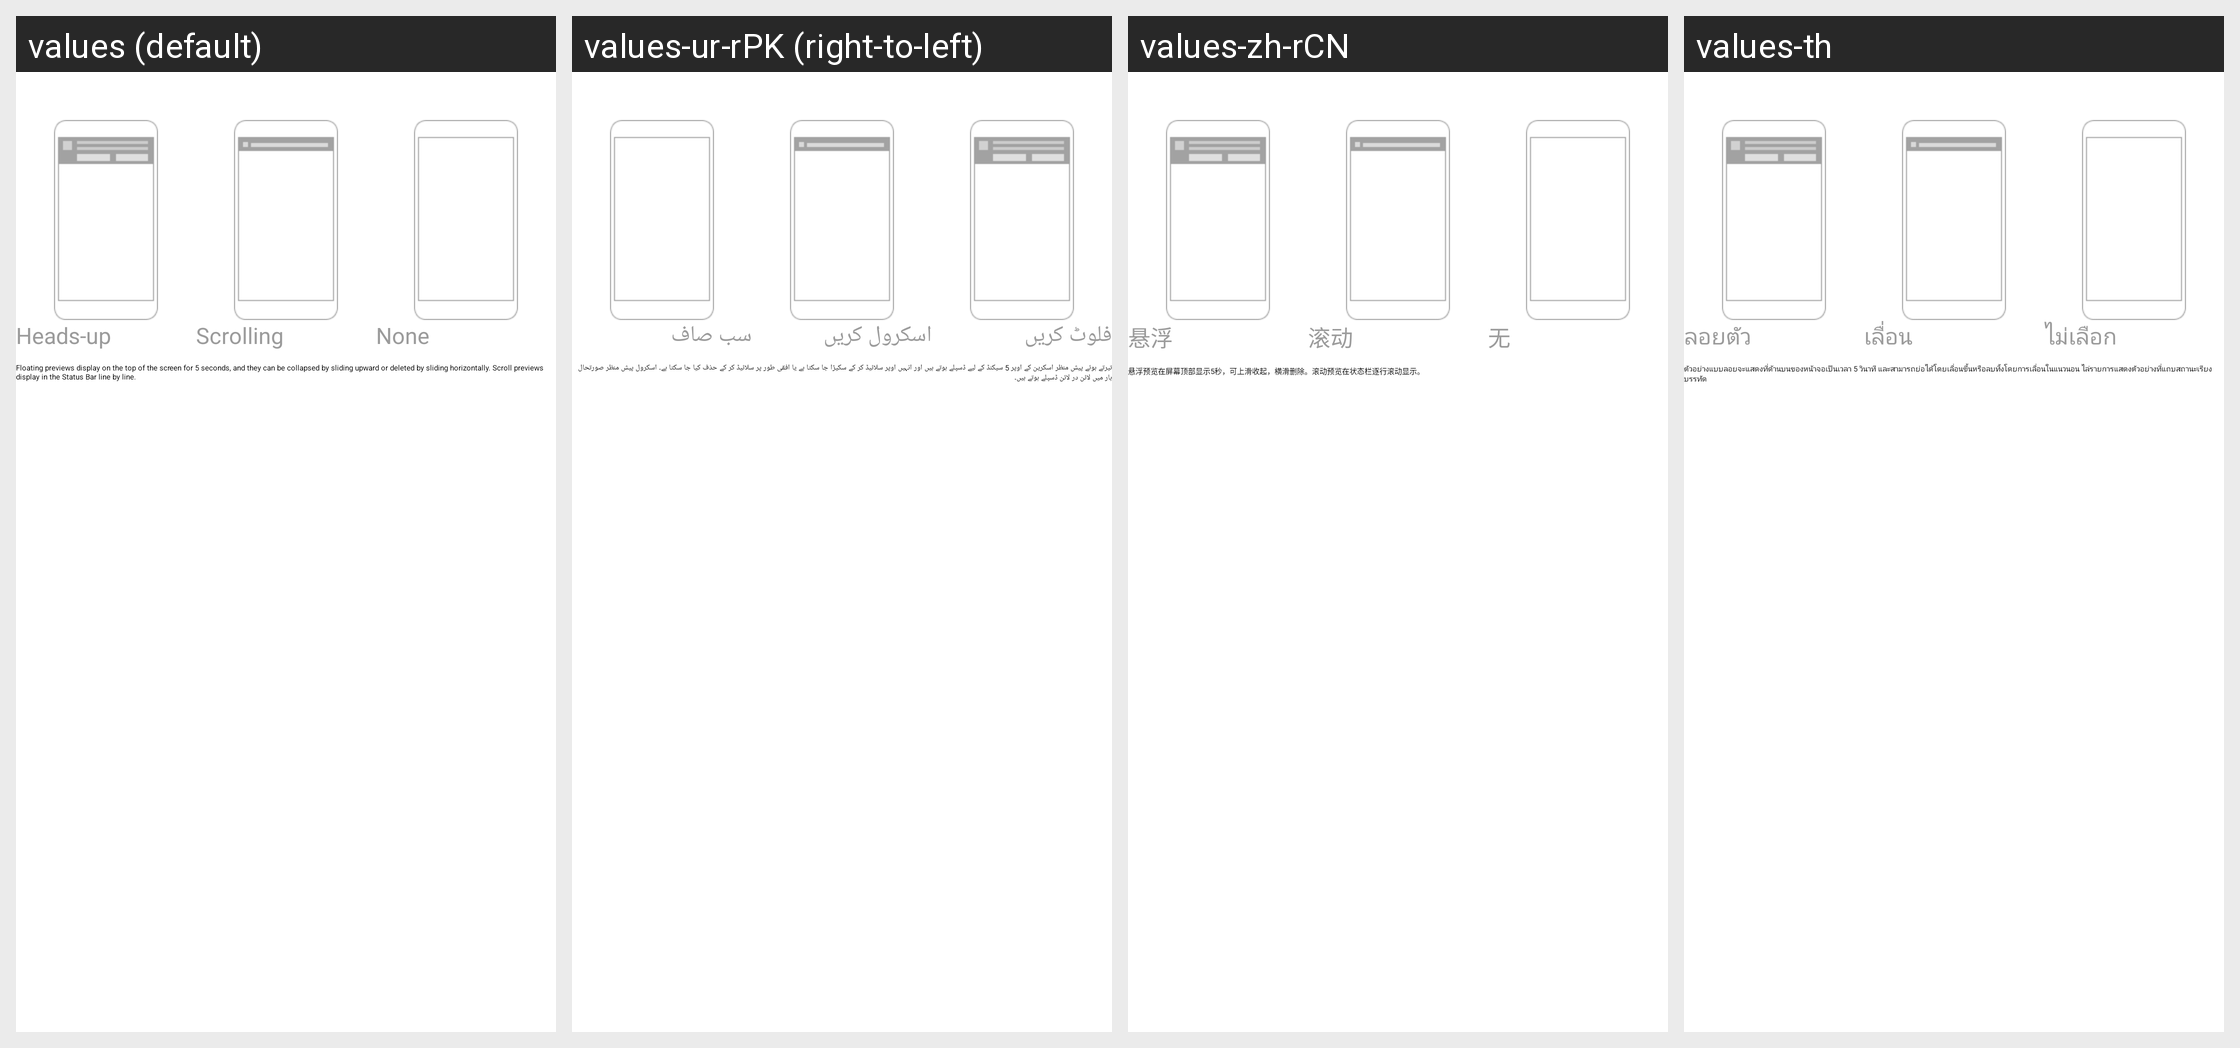

This grid shows one Android layout under several languages. Give, for every string resource on the screen, its name, the default text and each shown locale's text.
Android screen res/layout/vivo_notification_top_type_layout.xml rendered under 4 locales, left to right: values (default), values-ur-rPK (right-to-left), values-zh-rCN, values-th. Device: Nexus 5 (rendered at 1080×1920; each locale shown at half size, 540×960, under a caption strip naming it); theme vivo_systemui_theme.
Other locales in the repository, not shown: values-ar, values-ar-rEG, values-as-rIN, values-bh-rMA, values-bn-rBD, values-gu-rIN, values-hi, values-in, values-km-rKH, values-kn-rIN, values-lo-rLA, values-ml-rIN, values-mr-rIN, values-ms, values-ms-rMY, values-my-rMM, values-my-rZG, values-or-rIN, values-pa-rIN, values-ru, values-ta-rIN, values-te-rIN, values-tl, values-vi, values-zh-rHK, values-zh-rTW.
Strings drawn on this screen, with the default value and each locale's value (text and hints the layout hard-codes, and strings that could not be matched under every locale, appear in the picture but are not listed):

vivo_notification_tip_style_headsup
  values: Heads-up
  values-ur-rPK: فلوٹ کریں
  values-zh-rCN: 悬浮
  values-th: ลอยตัว

vivo_notification_tip_style_ticker
  values: Scrolling
  values-ur-rPK: اسکرول کریں
  values-zh-rCN: 滚动
  values-th: เลื่อน

interruption_level_none
  values: None
  values-ur-rPK: سب صاف
  values-zh-rCN: 无
  values-th: ไม่เลือก

vivo_notification_tip_style_illustration
  values: Floating previews display on the top of the screen for 5 seconds, and they can be collapsed by sliding upward or deleted by sliding horizontally. Scroll previews display in the Status Bar line by line.
  values-ur-rPK: تیرتے ہوئے پیش منظر اسکرین کے اوپر 5 سیکنڈ کے لیے ڈسپلے ہوتے ہیں اور انہیں اوپر سلائیڈ کر کے سکیڑا جا سکتا ہے یا افقی طور پر سلائیڈ کر کے حذف کیا جا سکتا ہے۔ اسکرول پیش منظر صورتحال بار میں لائن در لائن ڈسپلے ہوتے ہیں۔
  values-zh-rCN: 悬浮预览在屏幕顶部显示5秒，可上滑收起，横滑删除。滚动预览在状态栏逐行滚动显示。
  values-th: ตัวอย่างแบบลอยจะแสดงที่ด้านบนของหน้าจอเป็นเวลา 5 วินาที และสามารถย่อได้โดยเลื่อนขึ้นหรือลบทิ้งโดยการเลื่อนในแนวนอน ไล่รายการแสดงตัวอย่างที่แถบสถานะเรียงบรรทัด
